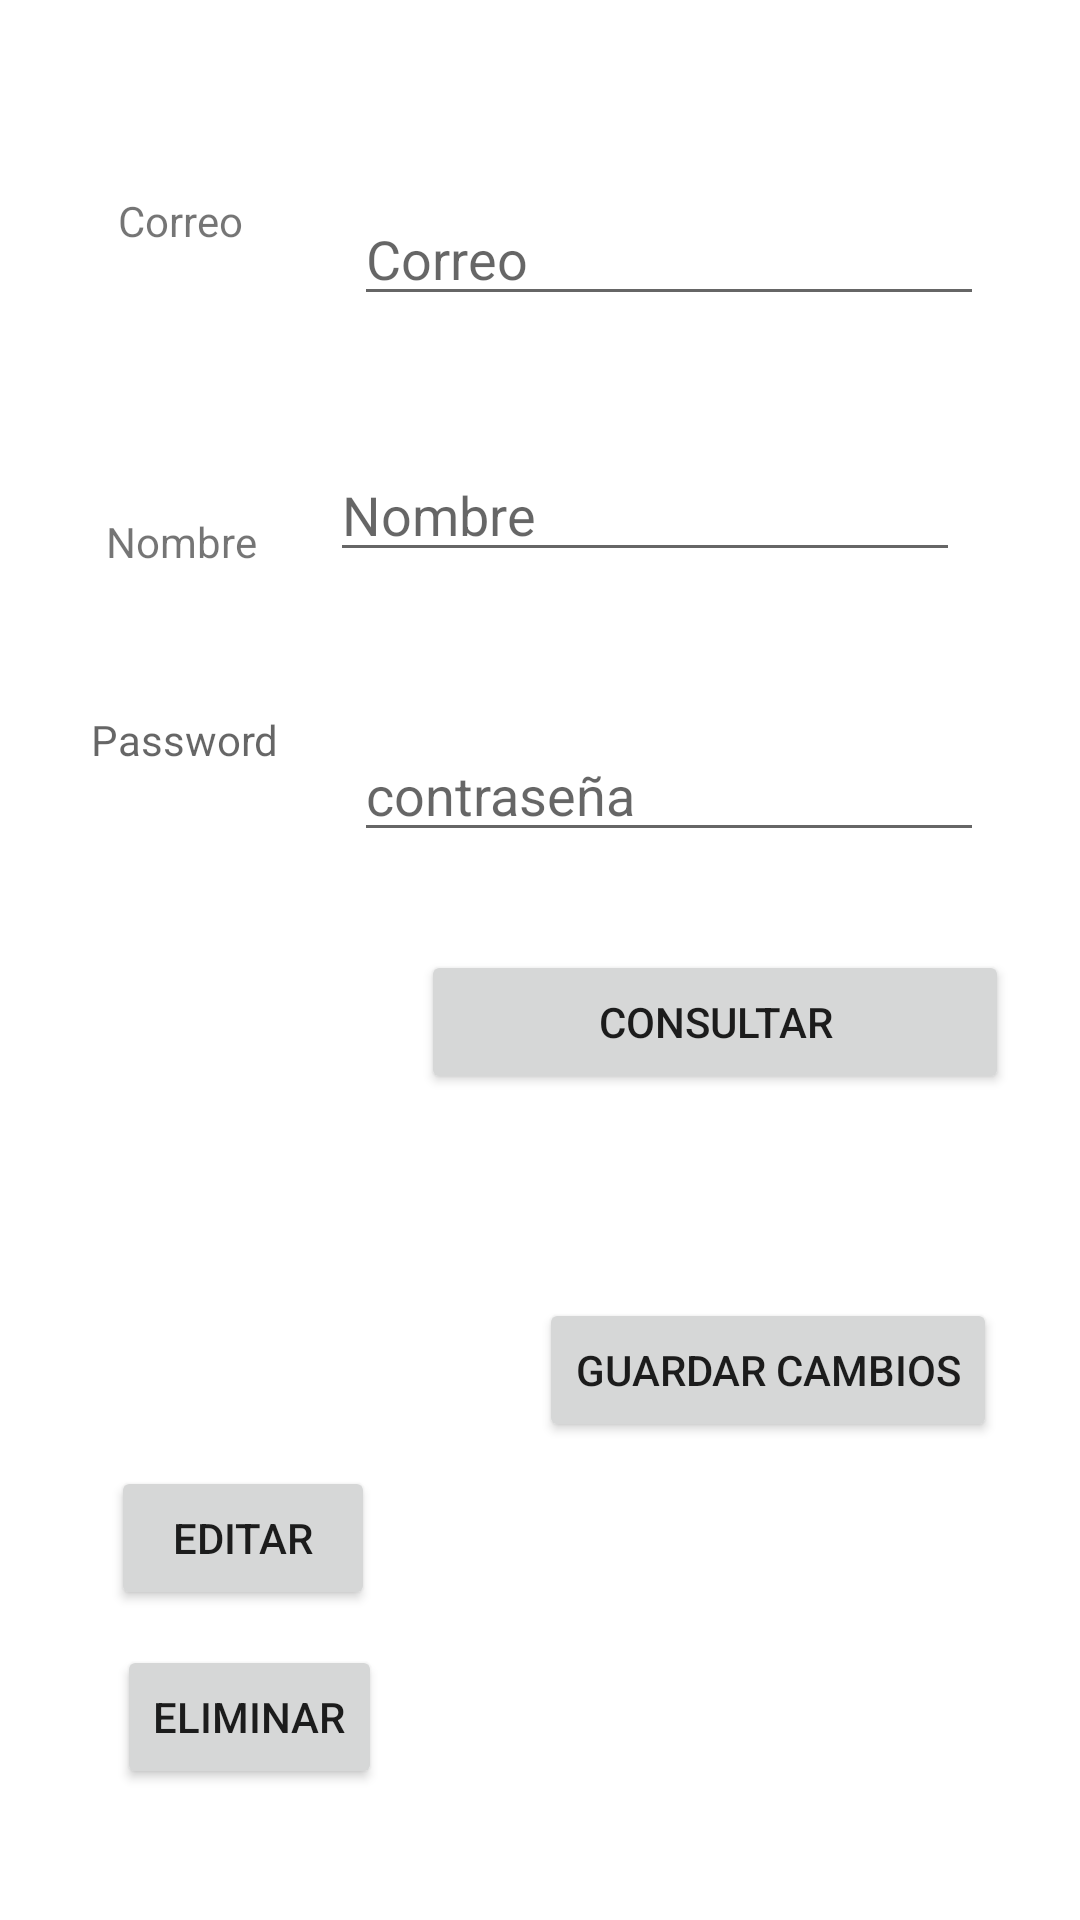

Layout XML and referenced resources for this Android screen:
<!-- AndroidManifest.xml: application theme Theme.CRUDMED -->
<!-- res/layout/activity_consulta_pacientes.xml -->
<?xml version="1.0" encoding="utf-8"?>
<androidx.constraintlayout.widget.ConstraintLayout xmlns:android="http://schemas.android.com/apk/res/android"
    xmlns:app="http://schemas.android.com/apk/res-auto"
    xmlns:tools="http://schemas.android.com/tools"
    android:layout_width="match_parent"
    android:layout_height="match_parent"
    android:onClick="Editar"
    tools:context=".ConsultaPacientes">

    <EditText
        android:id="@+id/et_nombrecon"
        android:layout_width="wrap_content"
        android:layout_height="wrap_content"
        android:layout_marginTop="44dp"
        android:layout_marginEnd="40dp"
        android:layout_marginRight="40dp"
        android:ems="10"
        android:hint="Nombre"
        android:inputType="textPersonName"
        app:layout_constraintEnd_toEndOf="parent"
        app:layout_constraintTop_toBottomOf="@+id/et_correocon" />

    <Button
        android:id="@+id/btnConsultar"
        android:layout_width="196dp"
        android:layout_height="wrap_content"
        android:layout_marginBottom="108dp"
        android:onClick="Consultar"
        android:text="Consultar"
        app:layout_constraintBottom_toBottomOf="parent"
        app:layout_constraintEnd_toEndOf="parent"
        app:layout_constraintHorizontal_bias="0.855"
        app:layout_constraintStart_toStartOf="parent"
        app:layout_constraintTop_toBottomOf="@+id/et_contrasenacon"
        app:layout_constraintVertical_bias="0.164" />

    <TextView
        android:id="@+id/tv_nombre"
        android:layout_width="wrap_content"
        android:layout_height="wrap_content"
        android:layout_marginTop="88dp"
        android:text="Nombre"
        app:layout_constraintEnd_toStartOf="@+id/et_nombrecon"
        app:layout_constraintHorizontal_bias="0.594"
        app:layout_constraintStart_toStartOf="parent"
        app:layout_constraintTop_toBottomOf="@+id/tv_correo" />

    <TextView
        android:id="@+id/tv_correo"
        android:layout_width="wrap_content"
        android:layout_height="wrap_content"
        android:layout_marginTop="64dp"
        android:text="Correo"
        app:layout_constraintEnd_toStartOf="@+id/et_correocon"
        app:layout_constraintHorizontal_bias="0.517"
        app:layout_constraintStart_toStartOf="parent"
        app:layout_constraintTop_toTopOf="parent" />

    <TextView
        android:id="@+id/tv_password"
        android:layout_width="wrap_content"
        android:layout_height="wrap_content"
        android:hint="Password"
        app:layout_constraintBottom_toBottomOf="parent"
        app:layout_constraintEnd_toStartOf="@+id/et_contrasenacon"
        app:layout_constraintHorizontal_bias="0.55"
        app:layout_constraintStart_toStartOf="parent"
        app:layout_constraintTop_toBottomOf="@+id/tv_nombre"
        app:layout_constraintVertical_bias="0.109" />

    <EditText
        android:id="@+id/et_correocon"
        android:layout_width="wrap_content"
        android:layout_height="wrap_content"
        android:layout_marginTop="64dp"
        android:layout_marginEnd="32dp"
        android:layout_marginRight="32dp"
        android:ems="10"
        android:hint="Correo"
        android:inputType="textEmailAddress"
        app:layout_constraintEnd_toEndOf="parent"
        app:layout_constraintTop_toTopOf="parent" />

    <EditText
        android:id="@+id/et_contrasenacon"
        android:layout_width="wrap_content"
        android:layout_height="wrap_content"
        android:layout_marginTop="52dp"
        android:layout_marginEnd="32dp"
        android:layout_marginRight="32dp"
        android:ems="10"
        android:hint="contraseña"
        android:inputType="textPassword"
        app:layout_constraintEnd_toEndOf="parent"
        app:layout_constraintTop_toBottomOf="@+id/et_nombrecon" />

    <Button
        android:id="@+id/btnEditar"
        android:layout_width="wrap_content"
        android:layout_height="wrap_content"
        android:layout_marginTop="124dp"
        android:onClick="EditarClic"
        android:text="Editar"
        app:layout_constraintEnd_toEndOf="parent"
        app:layout_constraintHorizontal_bias="0.136"
        app:layout_constraintStart_toStartOf="parent"
        app:layout_constraintTop_toBottomOf="@+id/btnConsultar" />

    <Button
        android:id="@+id/btnEditar2"
        android:layout_width="wrap_content"
        android:layout_height="wrap_content"
        android:layout_marginTop="68dp"
        android:onClick="Editar"
        android:text="Guardar Cambios"
        app:layout_constraintEnd_toEndOf="parent"
        app:layout_constraintHorizontal_bias="0.866"
        app:layout_constraintStart_toStartOf="parent"
        app:layout_constraintTop_toBottomOf="@+id/btnConsultar" />

    <Button
        android:id="@+id/btnEliminar"
        android:layout_width="wrap_content"
        android:layout_height="wrap_content"
        android:onClick="Eliminar"
        android:text="Eliminar"
        app:layout_constraintBottom_toBottomOf="parent"
        app:layout_constraintEnd_toEndOf="parent"
        app:layout_constraintHorizontal_bias="0.143"
        app:layout_constraintStart_toStartOf="parent"
        app:layout_constraintTop_toBottomOf="@+id/btnEditar"
        app:layout_constraintVertical_bias="0.209" />
</androidx.constraintlayout.widget.ConstraintLayout>
<!-- resources referenced by this layout -->
<resources>
  <style name="Theme.CRUDMED" parent="Theme.MaterialComponents.DayNight.DarkActionBar">
          
          <item name="colorPrimary">@color/purple_500</item>
          <item name="colorPrimaryVariant">@color/purple_700</item>
          <item name="colorOnPrimary">@color/white</item>
          
          <item name="colorSecondary">@color/teal_200</item>
          <item name="colorSecondaryVariant">@color/teal_700</item>
          <item name="colorOnSecondary">@color/black</item>
          
          <item name="android:statusBarColor" tools:targetApi="l">?attr/colorPrimaryVariant</item>
          
      </style>
  <!-- not gathered from this repository: default colours our renderer supplied (Android Studio template values) -->
  <color name="purple_500">#FF6200EE</color>
  <color name="purple_700">#FF3700B3</color>
  <color name="teal_200">#FF03DAC5</color>
  <color name="teal_700">#FF018786</color>
  <color name="black">#FF000000</color>
  <color name="white">#FFFFFFFF</color>
</resources>
